The GitHub repository binetouwahab/smart_waste_images contains a labelled image folder "split" with 6 categories: cardboard, glass, metal, paper, plastic, trash. Examples follow, each with its label.

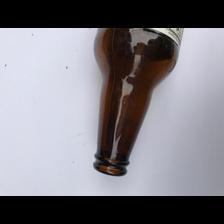
Label: glass

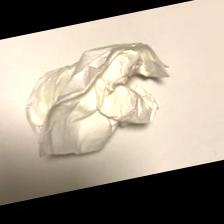
Label: trash

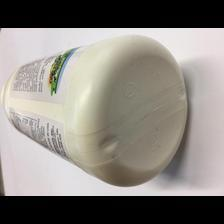
Label: plastic

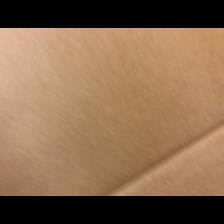
Label: cardboard

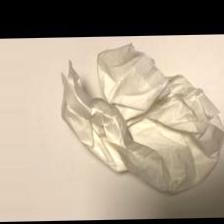
Label: trash

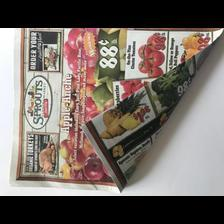
Label: paper
